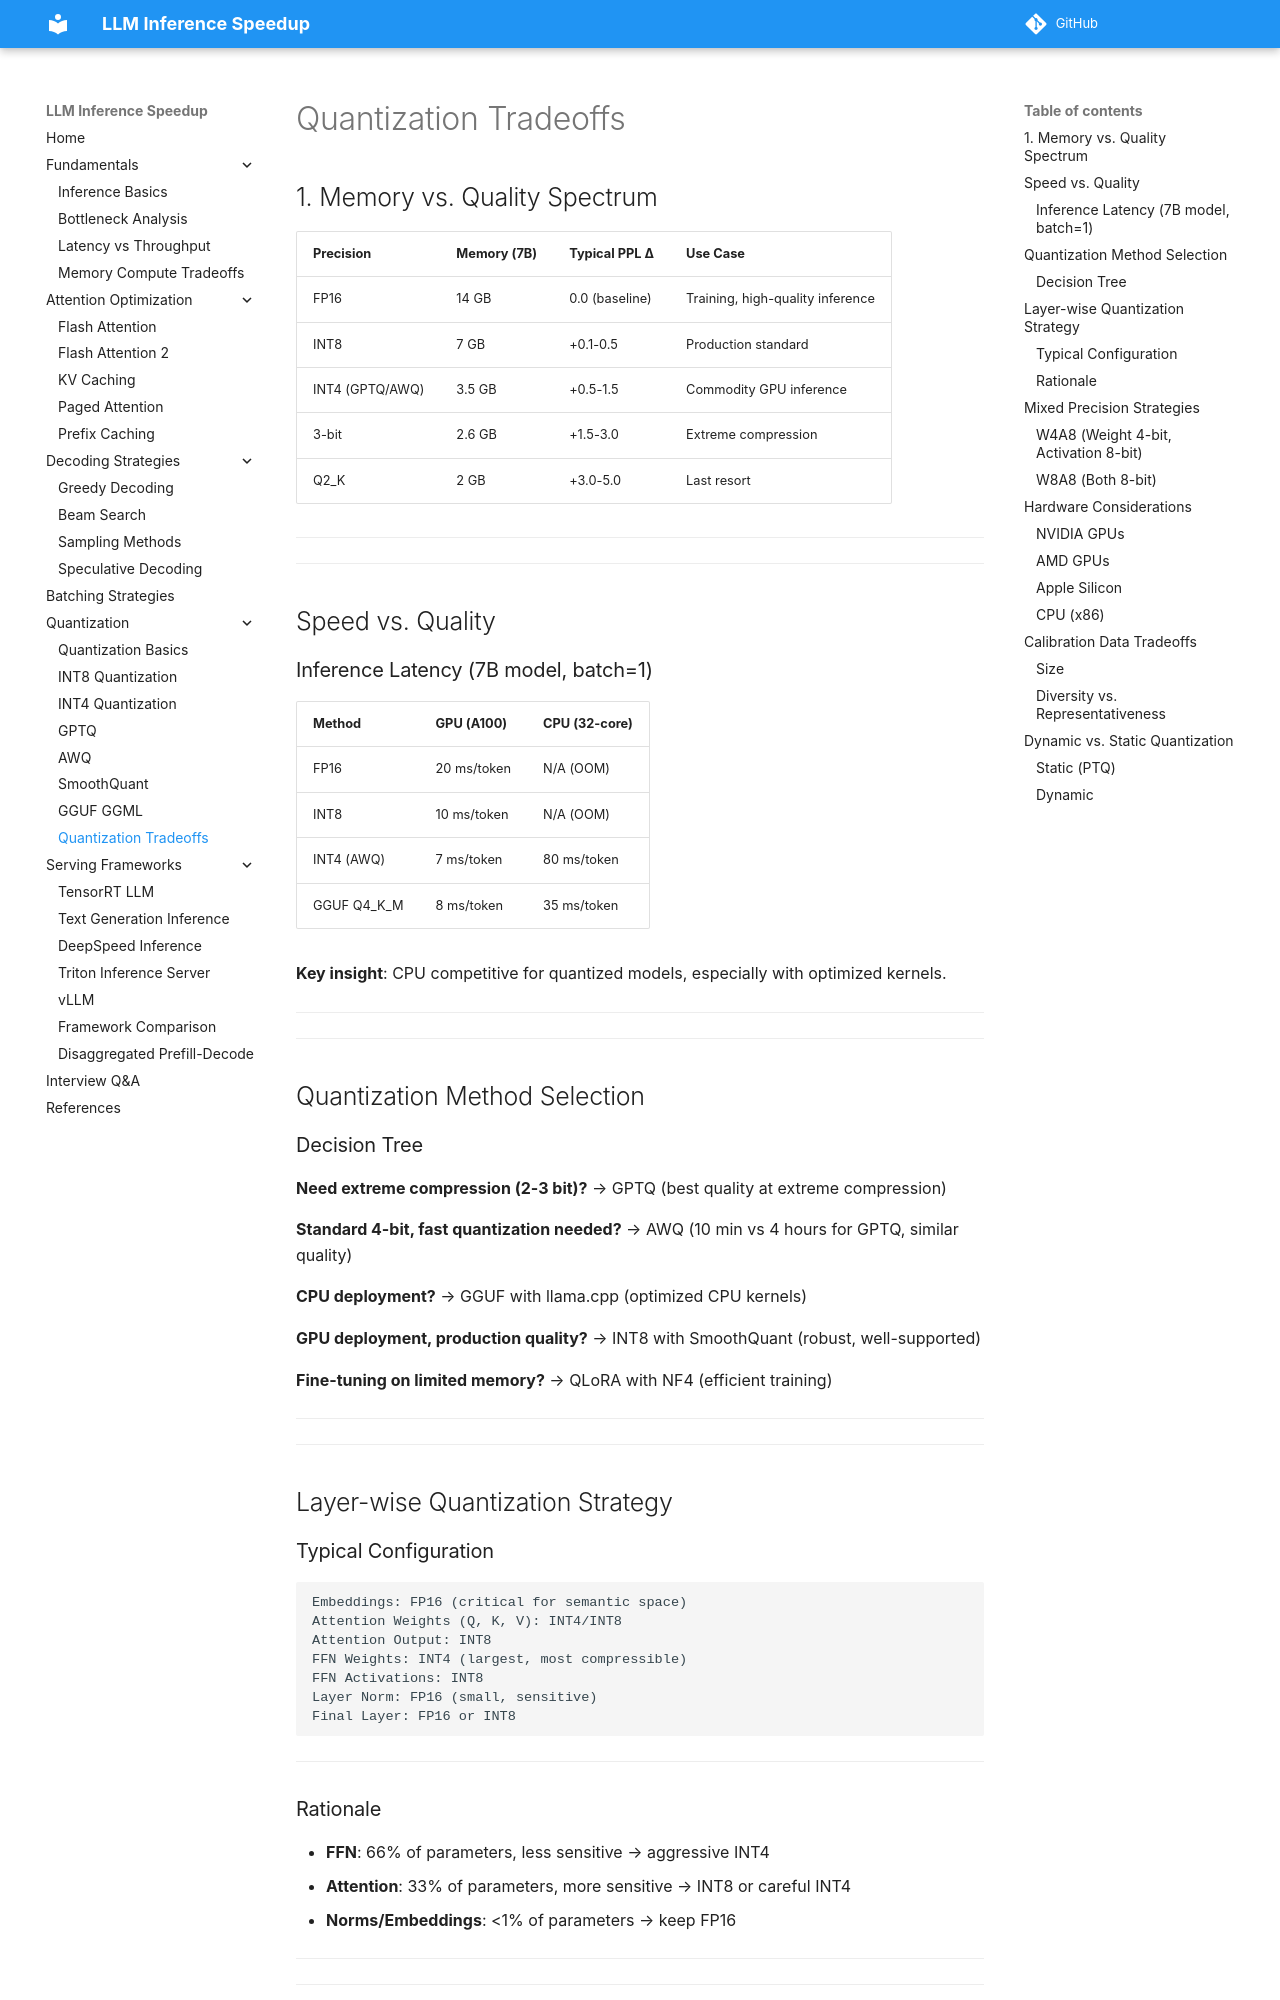

repository: saurabhiit2007/LLM-Inference-Speed · page: quantization/quantization_tradeoffs/index.html · generator: mkdocs

## 1. Memory vs. Quality Spectrum

| Precision | Memory (7B) | Typical PPL Δ | Use Case |
|-----------|-------------|---------------|----------|
| FP16 | 14 GB | 0.0 (baseline) | Training, high-quality inference |
| INT8 | 7 GB | +0.1-0.5 | Production standard |
| INT4 (GPTQ/AWQ) | 3.5 GB | +0.5-1.5 | Commodity GPU inference |
| 3-bit | 2.6 GB | +1.5-3.0 | Extreme compression |
| Q2_K | 2 GB | +3.0-5.0 | Last resort |

---

---

## Speed vs. Quality

### Inference Latency (7B model, batch=1)
| Method | GPU (A100) | CPU (32-core) |
|--------|-----------|---------------|
| FP16 | 20 ms/token | N/A (OOM) |
| INT8 | 10 ms/token | N/A (OOM) |
| INT4 (AWQ) | 7 ms/token | 80 ms/token |
| GGUF Q4_K_M | 8 ms/token | 35 ms/token |

**Key insight**: CPU competitive for quantized models, especially with optimized kernels.

---

---

## Quantization Method Selection

### Decision Tree

**Need extreme compression (2-3 bit)?**
→ GPTQ (best quality at extreme compression)

**Standard 4-bit, fast quantization needed?**
→ AWQ (10 min vs 4 hours for GPTQ, similar quality)

**CPU deployment?**
→ GGUF with llama.cpp (optimized CPU kernels)

**GPU deployment, production quality?**
→ INT8 with SmoothQuant (robust, well-supported)

**Fine-tuning on limited memory?**
→ QLoRA with NF4 (efficient training)

---

---

## Layer-wise Quantization Strategy

### Typical Configuration
```
Embeddings: FP16 (critical for semantic space)
Attention Weights (Q, K, V): INT4/INT8
Attention Output: INT8
FFN Weights: INT4 (largest, most compressible)
FFN Activations: INT8
Layer Norm: FP16 (small, sensitive)
Final Layer: FP16 or INT8
```

---
